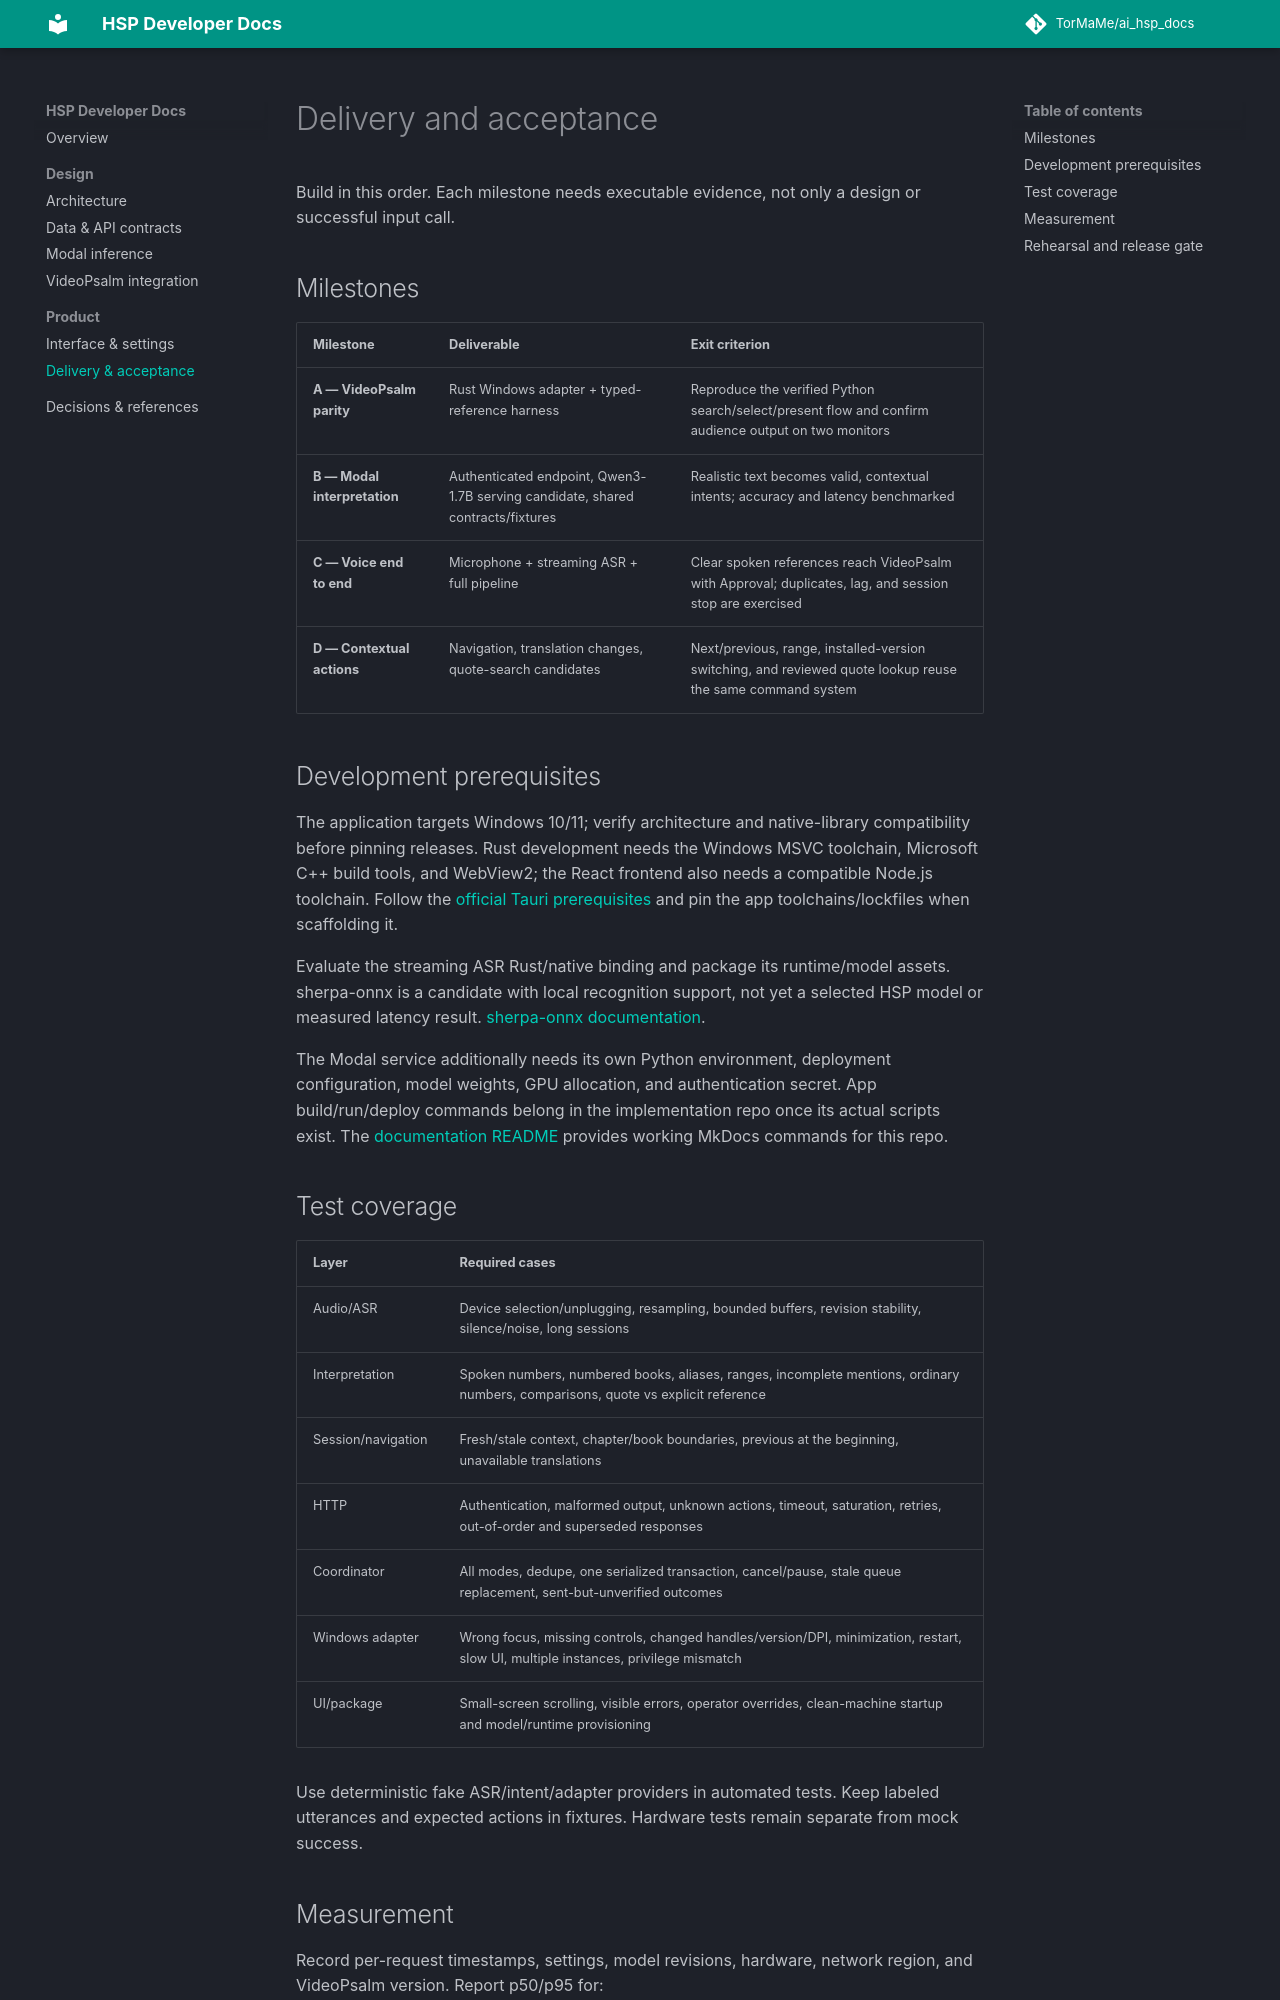

repository: TorMaMe/ai_hsp_docs · page: delivery/index.html · generator: mkdocs

# Delivery and acceptance

Build in this order. Each milestone needs executable evidence, not only a design or successful input call.

## Milestones

| Milestone | Deliverable | Exit criterion |
| --- | --- | --- |
| **A — VideoPsalm parity** | Rust Windows adapter + typed-reference harness | Reproduce the verified Python search/select/present flow and confirm audience output on two monitors |
| **B — Modal interpretation** | Authenticated endpoint, Qwen3-1.7B serving candidate, shared contracts/fixtures | Realistic text becomes valid, contextual intents; accuracy and latency benchmarked |
| **C — Voice end to end** | Microphone + streaming ASR + full pipeline | Clear spoken references reach VideoPsalm with Approval; duplicates, lag, and session stop are exercised |
| **D — Contextual actions** | Navigation, translation changes, quote-search candidates | Next/previous, range, installed-version switching, and reviewed quote lookup reuse the same command system |

## Development prerequisites

The application targets Windows 10/11; verify architecture and native-library compatibility before pinning releases. Rust development needs the Windows MSVC toolchain, Microsoft C++ build tools, and WebView2; the React frontend also needs a compatible Node.js toolchain. Follow the [official Tauri prerequisites](https://v2.tauri.app/start/prerequisites/) and pin the app toolchains/lockfiles when scaffolding it.

Evaluate the streaming ASR Rust/native binding and package its runtime/model assets. sherpa-onnx is a candidate with local recognition support, not yet a selected HSP model or measured latency result. [sherpa-onnx documentation](https://k2-fsa.github.io/sherpa/onnx/).

The Modal service additionally needs its own Python environment, deployment configuration, model weights, GPU allocation, and authentication secret. App build/run/deploy commands belong in the implementation repo once its actual scripts exist. The [documentation README](https://github.com/TorMaMe/ai_hsp_docs) provides working MkDocs commands for this repo.

## Test coverage

| Layer | Required cases |
| --- | --- |
| Audio/ASR | Device selection/unplugging, resampling, bounded buffers, revision stability, silence/noise, long sessions |
| Interpretation | Spoken numbers, numbered books, aliases, ranges, incomplete mentions, ordinary numbers, comparisons, quote vs explicit reference |
| Session/navigation | Fresh/stale context, chapter/book boundaries, previous at the beginning, unavailable translations |
| HTTP | Authentication, malformed output, unknown actions, timeout, saturation, retries, out-of-order and superseded responses |
| Coordinator | All modes, dedupe, one serialized transaction, cancel/pause, stale queue replacement, sent-but-unverified outcomes |
| Windows adapter | Wrong focus, missing controls, changed handles/version/DPI, minimization, restart, slow UI, multiple instances, privilege mismatch |
| UI/package | Small-screen scrolling, visible errors, operator overrides, clean-machine startup and model/runtime provisioning |

Use deterministic fake ASR/intent/adapter providers in automated tests. Keep labeled utterances and expected actions in fixtures. Hardware tests remain separate from mock success.
